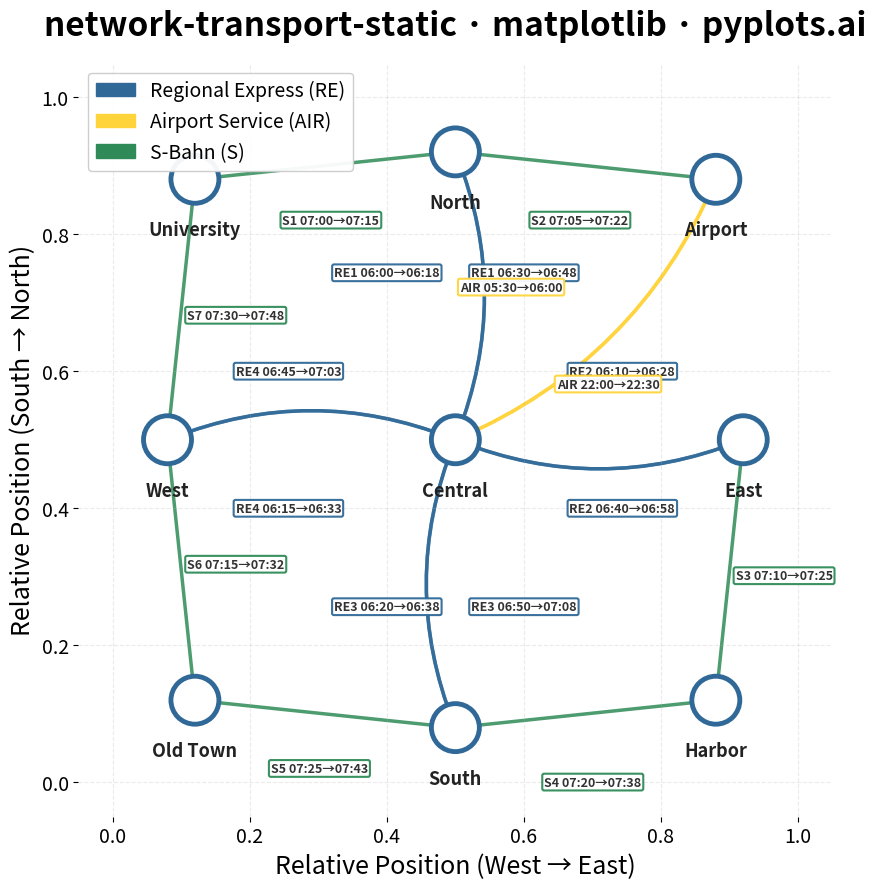

Here is the Python script that generated this plot:
"""pyplots.ai
network-transport-static: Static Transport Network Diagram
Library: matplotlib | Python 3.13
Quality: pending | Created: 2026-01-09
"""

import matplotlib.patches as mpatches
import matplotlib.pyplot as plt
import numpy as np


# Seed for reproducibility
np.random.seed(42)

# Station data - regional rail network with geographic-style positioning
stations = [
    {"id": 0, "label": "Central", "x": 0.5, "y": 0.5},
    {"id": 1, "label": "North", "x": 0.5, "y": 0.92},
    {"id": 2, "label": "East", "x": 0.92, "y": 0.5},
    {"id": 3, "label": "South", "x": 0.5, "y": 0.08},
    {"id": 4, "label": "West", "x": 0.08, "y": 0.5},
    {"id": 5, "label": "Airport", "x": 0.88, "y": 0.88},
    {"id": 6, "label": "University", "x": 0.12, "y": 0.88},
    {"id": 7, "label": "Harbor", "x": 0.88, "y": 0.12},
    {"id": 8, "label": "Old Town", "x": 0.12, "y": 0.12},
]

# Route data with manual label positioning for clarity
# t_pos: position along edge (0=source, 1=target)
# offset: perpendicular offset multiplier (positive = left of direction)
routes = [
    # Main lines from Central (RE = Regional Express) - outbound
    {"source": 0, "target": 1, "route": "RE1", "dep": "06:00", "arr": "06:18", "t_pos": 0.58, "offset": 0.10},
    {"source": 0, "target": 2, "route": "RE2", "dep": "06:10", "arr": "06:28", "t_pos": 0.58, "offset": 0.10},
    {"source": 0, "target": 3, "route": "RE3", "dep": "06:20", "arr": "06:38", "t_pos": 0.58, "offset": -0.10},
    {"source": 0, "target": 4, "route": "RE4", "dep": "06:15", "arr": "06:33", "t_pos": 0.58, "offset": 0.10},
    # Main lines - return to Central
    {"source": 1, "target": 0, "route": "RE1", "dep": "06:30", "arr": "06:48", "t_pos": 0.42, "offset": 0.10},
    {"source": 2, "target": 0, "route": "RE2", "dep": "06:40", "arr": "06:58", "t_pos": 0.42, "offset": 0.10},
    {"source": 3, "target": 0, "route": "RE3", "dep": "06:50", "arr": "07:08", "t_pos": 0.42, "offset": -0.10},
    {"source": 4, "target": 0, "route": "RE4", "dep": "06:45", "arr": "07:03", "t_pos": 0.42, "offset": 0.10},
    # Airport express (AIR)
    {"source": 0, "target": 5, "route": "AIR", "dep": "05:30", "arr": "06:00", "t_pos": 0.40, "offset": 0.10},
    {"source": 5, "target": 0, "route": "AIR", "dep": "22:00", "arr": "22:30", "t_pos": 0.60, "offset": 0.10},
    # Suburban lines (S-Bahn) - single direction only
    {"source": 1, "target": 6, "route": "S1", "dep": "07:00", "arr": "07:15", "t_pos": 0.5, "offset": 0.08},
    {"source": 1, "target": 5, "route": "S2", "dep": "07:05", "arr": "07:22", "t_pos": 0.5, "offset": -0.08},
    {"source": 2, "target": 7, "route": "S3", "dep": "07:10", "arr": "07:25", "t_pos": 0.5, "offset": 0.08},
    {"source": 3, "target": 7, "route": "S4", "dep": "07:20", "arr": "07:38", "t_pos": 0.5, "offset": -0.10},
    {"source": 3, "target": 8, "route": "S5", "dep": "07:25", "arr": "07:43", "t_pos": 0.5, "offset": 0.08},
    {"source": 4, "target": 8, "route": "S6", "dep": "07:15", "arr": "07:32", "t_pos": 0.5, "offset": 0.08},
    {"source": 4, "target": 6, "route": "S7", "dep": "07:30", "arr": "07:48", "t_pos": 0.5, "offset": -0.08},
]

# Route type colors
route_colors = {
    "RE": "#306998",  # Python Blue - Regional Express
    "AIR": "#FFD43B",  # Python Yellow - Airport service
    "S": "#2E8B57",  # Sea Green - S-Bahn
}


def get_route_color(route_id):
    """Get color based on route type prefix."""
    for prefix, color in route_colors.items():
        if route_id.startswith(prefix):
            return color
    return "#666666"


# Create figure
fig, ax = plt.subplots(figsize=(16, 9))

# Set axis limits with padding
ax.set_xlim(-0.05, 1.05)
ax.set_ylim(-0.05, 1.05)

# Track route pairs for curve calculation
route_pairs = {}
for route in routes:
    pair = (min(route["source"], route["target"]), max(route["source"], route["target"]))
    if pair not in route_pairs:
        route_pairs[pair] = []
    route_pairs[pair].append(route)

# Draw routes as curved arrows with labels
for route in routes:
    src = stations[route["source"]]
    tgt = stations[route["target"]]

    # Get curve parameters based on multiple routes between same stations
    pair = (min(route["source"], route["target"]), max(route["source"], route["target"]))
    same_pair = route_pairs[pair]
    n_routes = len(same_pair)

    # Calculate curve direction and strength for bidirectional routes
    if n_routes == 1:
        curve = 0.0
    else:
        # Outbound from lower-id station gets positive curve
        if route["source"] < route["target"]:
            curve = 0.2
        else:
            curve = -0.2

    color = get_route_color(route["route"])

    # Draw arrow
    arrow = mpatches.FancyArrowPatch(
        (src["x"], src["y"]),
        (tgt["x"], tgt["y"]),
        connectionstyle=f"arc3,rad={curve}",
        arrowstyle="->,head_length=10,head_width=6",
        color=color,
        linewidth=2.5,
        alpha=0.85,
        zorder=1,
    )
    ax.add_patch(arrow)

    # Get label position from route data
    t = route["t_pos"]
    base_offset = route["offset"]

    # Linear position along edge
    base_x = src["x"] + t * (tgt["x"] - src["x"])
    base_y = src["y"] + t * (tgt["y"] - src["y"])

    # Calculate perpendicular direction
    dx = tgt["x"] - src["x"]
    dy = tgt["y"] - src["y"]
    length = np.sqrt(dx**2 + dy**2)

    if length > 0:
        perp_x = -dy / length
        perp_y = dx / length
    else:
        perp_x, perp_y = 0, 0

    label_x = base_x + perp_x * base_offset
    label_y = base_y + perp_y * base_offset

    # Route label with times
    label_text = f"{route['route']} {route['dep']}→{route['arr']}"
    ax.annotate(
        label_text,
        (label_x, label_y),
        fontsize=9,
        ha="center",
        va="center",
        color="#333333",
        fontweight="bold",
        bbox={"boxstyle": "round,pad=0.15", "facecolor": "white", "edgecolor": color, "linewidth": 1.5, "alpha": 0.95},
        zorder=3,
    )

# Draw station nodes
node_radius = 0.035
for station in stations:
    # Node circle with fill
    circle = plt.Circle(
        (station["x"], station["y"]), node_radius, facecolor="white", edgecolor="#306998", linewidth=3.5, zorder=4
    )
    ax.add_patch(circle)

    # Station label below node
    ax.annotate(
        station["label"],
        (station["x"], station["y"] - node_radius - 0.025),
        fontsize=13,
        ha="center",
        va="top",
        fontweight="bold",
        color="#222222",
        zorder=5,
    )

# Create legend - place in upper left to avoid overlapping with routes
legend_elements = [
    mpatches.Patch(facecolor="#306998", edgecolor="#306998", label="Regional Express (RE)"),
    mpatches.Patch(facecolor="#FFD43B", edgecolor="#FFD43B", label="Airport Service (AIR)"),
    mpatches.Patch(facecolor="#2E8B57", edgecolor="#2E8B57", label="S-Bahn (S)"),
]
ax.legend(handles=legend_elements, loc="upper left", fontsize=14, framealpha=0.95)

# Styling
ax.set_title("network-transport-static · matplotlib · pyplots.ai", fontsize=24, fontweight="bold", pad=20)
ax.set_xlabel("Relative Position (West → East)", fontsize=18)
ax.set_ylabel("Relative Position (South → North)", fontsize=18)
ax.tick_params(axis="both", labelsize=14)
ax.set_aspect("equal")
ax.grid(True, alpha=0.25, linestyle="--")

# Clean appearance - remove spines
for spine in ax.spines.values():
    spine.set_visible(False)

plt.tight_layout()
plt.savefig("plot.png", dpi=300, bbox_inches="tight")
